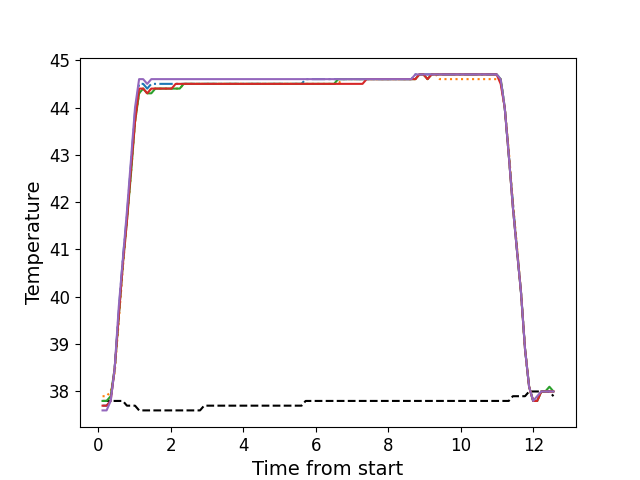

The table this chart was drawn from, first rows:
, times, neutral, z1, z2, z3, z4, z5
0, 0.1146, 37.8, 37.7, 37.9, 37.8, 37.7, 37.6
1, 0.2262, 37.8, 37.7, 37.9, 37.8, 37.7, 37.6
2, 0.3389, 37.8, 37.8, 38.0, 37.9, 37.8, 37.8
3, 0.4505, 37.8, 38.5, 38.4, 38.5, 38.5, 38.5
4, 0.5631, 37.8, 39.7, 39.5, 39.6, 39.6, 39.8
5, 0.6747, 37.8, 40.8, 40.6, 40.7, 40.7, 40.8
6, 0.7864, 37.7, 41.7, 41.6, 41.6, 41.6, 41.8
7, 0.8993, 37.7, 42.8, 42.6, 42.6, 42.7, 42.9
8, 1.011, 37.7, 43.9, 43.7, 43.7, 43.7, 44.0
9, 1.123, 37.6, 44.5, 44.3, 44.3, 44.4, 44.6
10, 1.235, 37.6, 44.5, 44.4, 44.4, 44.4, 44.6
11, 1.347, 37.6, 44.4, 44.3, 44.3, 44.3, 44.5
12, 1.459, 37.6, 44.5, 44.4, 44.3, 44.4, 44.6
13, 1.57, 37.6, 44.5, 44.4, 44.4, 44.4, 44.6
14, 1.684, 37.6, 44.5, 44.4, 44.4, 44.4, 44.6
15, 1.796, 37.6, 44.5, 44.4, 44.4, 44.4, 44.6
16, 1.907, 37.6, 44.5, 44.4, 44.4, 44.4, 44.6
17, 2.02, 37.6, 44.5, 44.4, 44.4, 44.4, 44.6
18, 2.132, 37.6, 44.5, 44.4, 44.4, 44.5, 44.6
19, 2.243, 37.6, 44.5, 44.4, 44.4, 44.5, 44.6
20, 2.356, 37.6, 44.5, 44.5, 44.5, 44.5, 44.6
21, 2.467, 37.6, 44.5, 44.5, 44.5, 44.5, 44.6
22, 2.58, 37.6, 44.5, 44.5, 44.5, 44.5, 44.6
23, 2.692, 37.6, 44.5, 44.5, 44.5, 44.5, 44.6
24, 2.804, 37.6, 44.5, 44.5, 44.5, 44.5, 44.6
25, 2.916, 37.7, 44.5, 44.5, 44.5, 44.5, 44.6
26, 3.028, 37.7, 44.5, 44.5, 44.5, 44.5, 44.6
27, 3.14, 37.7, 44.5, 44.5, 44.5, 44.5, 44.6
28, 3.252, 37.7, 44.5, 44.5, 44.5, 44.5, 44.6
29, 3.365, 37.7, 44.5, 44.5, 44.5, 44.5, 44.6
30, 3.476, 37.7, 44.5, 44.5, 44.5, 44.5, 44.6
31, 3.587, 37.7, 44.5, 44.5, 44.5, 44.5, 44.6
32, 3.7, 37.7, 44.5, 44.5, 44.5, 44.5, 44.6
33, 3.813, 37.7, 44.5, 44.5, 44.5, 44.5, 44.6
34, 3.925, 37.7, 44.5, 44.5, 44.5, 44.5, 44.6
35, 4.036, 37.7, 44.5, 44.5, 44.5, 44.5, 44.6
36, 4.148, 37.7, 44.5, 44.5, 44.5, 44.5, 44.6
37, 4.261, 37.7, 44.5, 44.5, 44.5, 44.5, 44.6
38, 4.373, 37.7, 44.5, 44.5, 44.5, 44.5, 44.6
39, 4.485, 37.7, 44.5, 44.5, 44.5, 44.5, 44.6
40, 4.597, 37.7, 44.5, 44.5, 44.5, 44.5, 44.6
41, 4.708, 37.7, 44.5, 44.5, 44.5, 44.5, 44.6
42, 4.821, 37.7, 44.5, 44.5, 44.5, 44.5, 44.6
43, 4.934, 37.7, 44.5, 44.5, 44.5, 44.5, 44.6
44, 5.045, 37.7, 44.5, 44.5, 44.5, 44.5, 44.6
45, 5.157, 37.7, 44.5, 44.5, 44.5, 44.5, 44.6
46, 5.27, 37.7, 44.5, 44.5, 44.5, 44.5, 44.6
47, 5.381, 37.7, 44.5, 44.5, 44.5, 44.5, 44.6
48, 5.494, 37.7, 44.5, 44.5, 44.5, 44.5, 44.6
49, 5.606, 37.7, 44.5, 44.5, 44.5, 44.5, 44.6
50, 5.718, 37.8, 44.6, 44.5, 44.5, 44.5, 44.6
51, 5.829, 37.8, 44.6, 44.5, 44.5, 44.5, 44.6
52, 5.941, 37.8, 44.6, 44.5, 44.5, 44.5, 44.6
53, 6.054, 37.8, 44.6, 44.5, 44.5, 44.5, 44.6
54, 6.166, 37.8, 44.6, 44.5, 44.5, 44.5, 44.6
55, 6.278, 37.8, 44.6, 44.5, 44.5, 44.5, 44.6
56, 6.39, 37.8, 44.6, 44.5, 44.5, 44.5, 44.6
57, 6.502, 37.8, 44.6, 44.5, 44.5, 44.5, 44.6
58, 6.614, 37.8, 44.6, 44.5, 44.6, 44.5, 44.6
59, 6.726, 37.8, 44.6, 44.6, 44.6, 44.5, 44.6
... 52 more rows
